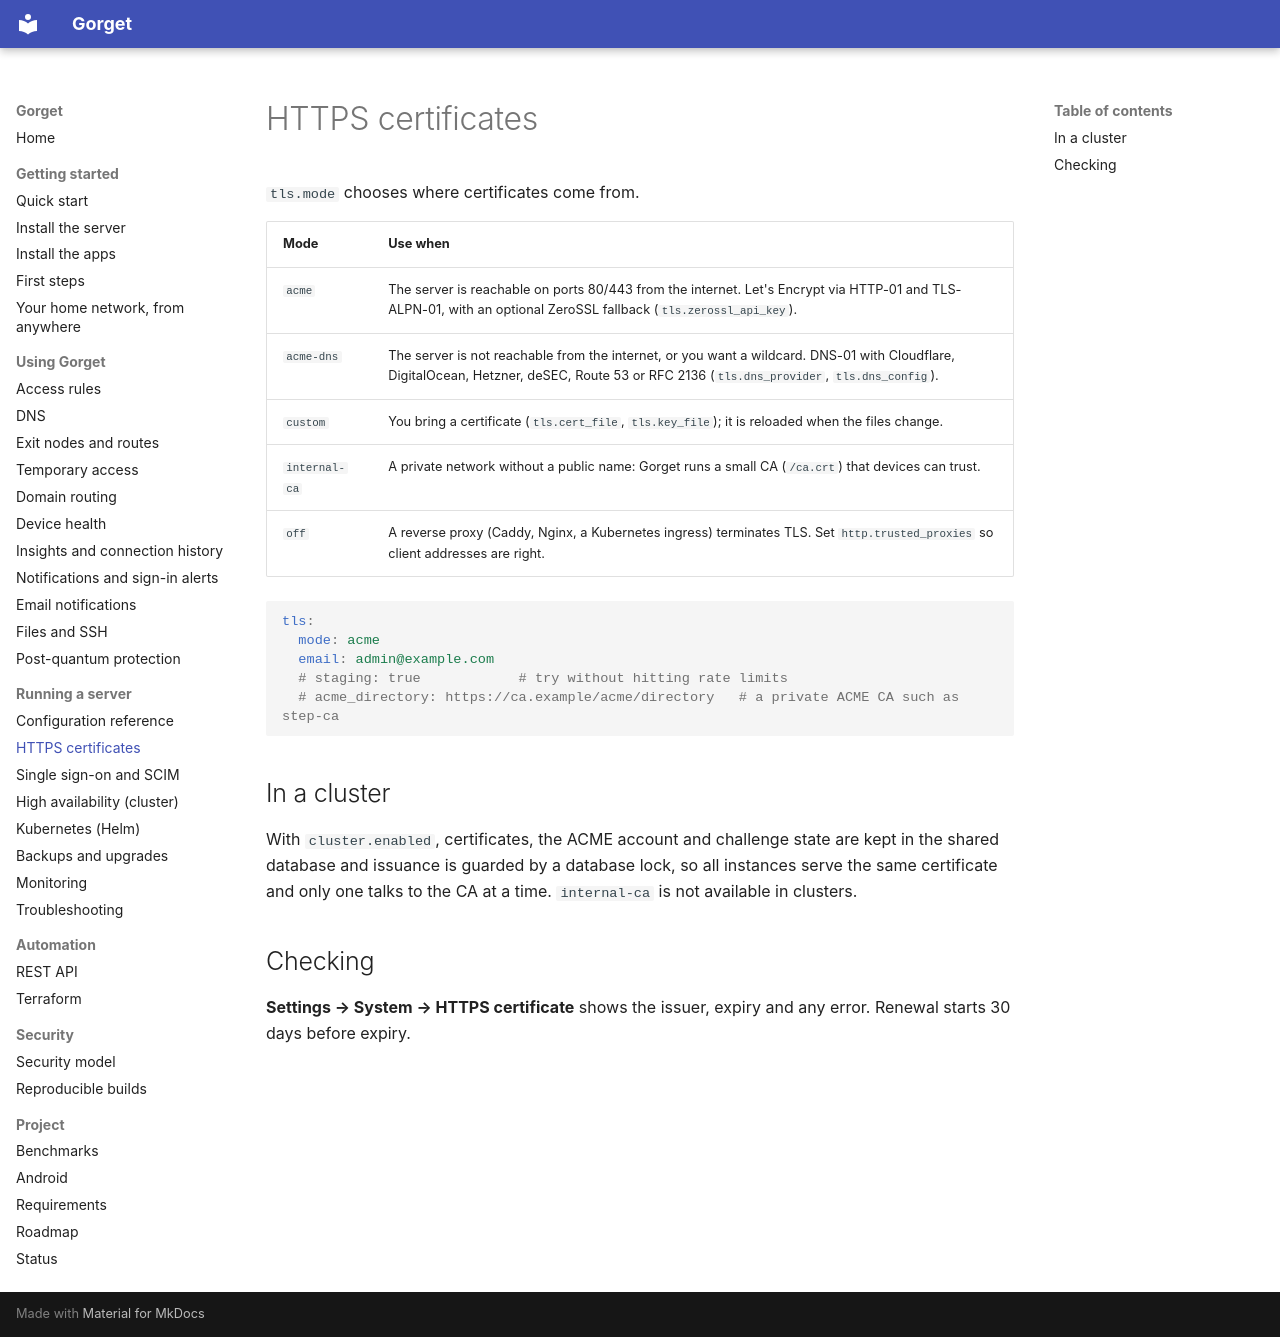

repository: anand34577/gorget · page: ops/tls/index.html · generator: mkdocs

# HTTPS certificates

`tls.mode` chooses where certificates come from.

| Mode | Use when |
|---|---|
| `acme` | The server is reachable on ports 80/443 from the internet. Let's Encrypt via HTTP-01 and TLS-ALPN-01, with an optional ZeroSSL fallback (`tls.zerossl_api_key`). |
| `acme-dns` | The server is not reachable from the internet, or you want a wildcard. DNS-01 with Cloudflare, DigitalOcean, Hetzner, deSEC, Route 53 or RFC 2136 (`tls.dns_provider`, `tls.dns_config`). |
| `custom` | You bring a certificate (`tls.cert_file`, `tls.key_file`); it is reloaded when the files change. |
| `internal-ca` | A private network without a public name: Gorget runs a small CA (`/ca.crt`) that devices can trust. |
| `off` | A reverse proxy (Caddy, Nginx, a Kubernetes ingress) terminates TLS. Set `http.trusted_proxies` so client addresses are right. |

```yaml
tls:
  mode: acme
  email: admin@example.com
  # staging: true            # try without hitting rate limits
  # acme_directory: https://ca.example/acme/directory   # a private ACME CA such as step-ca
```

## In a cluster

With `cluster.enabled`, certificates, the ACME account and challenge state are kept in the shared database and issuance is guarded by a database lock, so all instances serve the same certificate and only one talks to the CA at a time. `internal-ca` is not available in clusters.

## Checking

**Settings → System → HTTPS certificate** shows the issuer, expiry and any error. Renewal starts 30 days before expiry.
